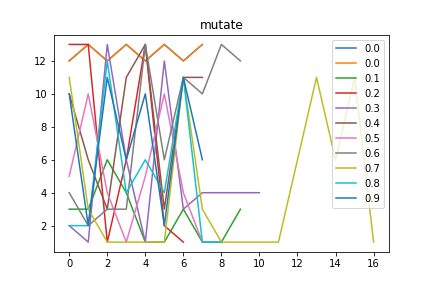

Source data for this figure (header and first rows):
mutate, Avg_max_fit, Gen, Dataset, CosDist, Hof
0.0, 109.0, 3, [6, 6, 6, 6], 1.0, [12, 13, 12, 13, 12, 13, 12, 13]
0.1, 109.0, 4, [6, 6, 6, 6], 0.8285, [3, 3, 6, 4, 1, 1, 3, 1, 1, 3]
0.2, 109.0, 7, [6, 6, 6, 6], 0.7418, [13, 13, 1, 6, 13, 2, 1]
0.3, 109, 45, [6, 6, 6, 6], 0.8, [2, 1, 13, 6, 1, 12, 3, 4, 4, 4, 4]
0.4, 109, 46, [6, 6, 6, 6], 0.75, [10, 6, 3, 11, 13, 3, 11, 11]
0.5, 109, 32, [6, 6, 6, 6], 1.0, [5, 10, 4, 1, 5, 10, 4, 1]
0.6, 109, 22, [6, 6, 6, 6], 0.7327, [4, 2, 3, 3, 13, 6, 11, 10, 13, 12]
0.7, 109.0, 18, [6, 6, 6, 6], 0.8048, [11, 3, 1, 1, 1, 1, 11, 3, 1, 1, 1, 1, 6…
0.8, 109, 23, [6, 6, 6, 6], 0.7418, [2, 2, 12, 4, 6, 4, 11, 1, 1]
0.9, 108.9, 8, [6, 6, 6, 6], 0.5, [10, 2, 11, 6, 10, 2, 11, 6]
